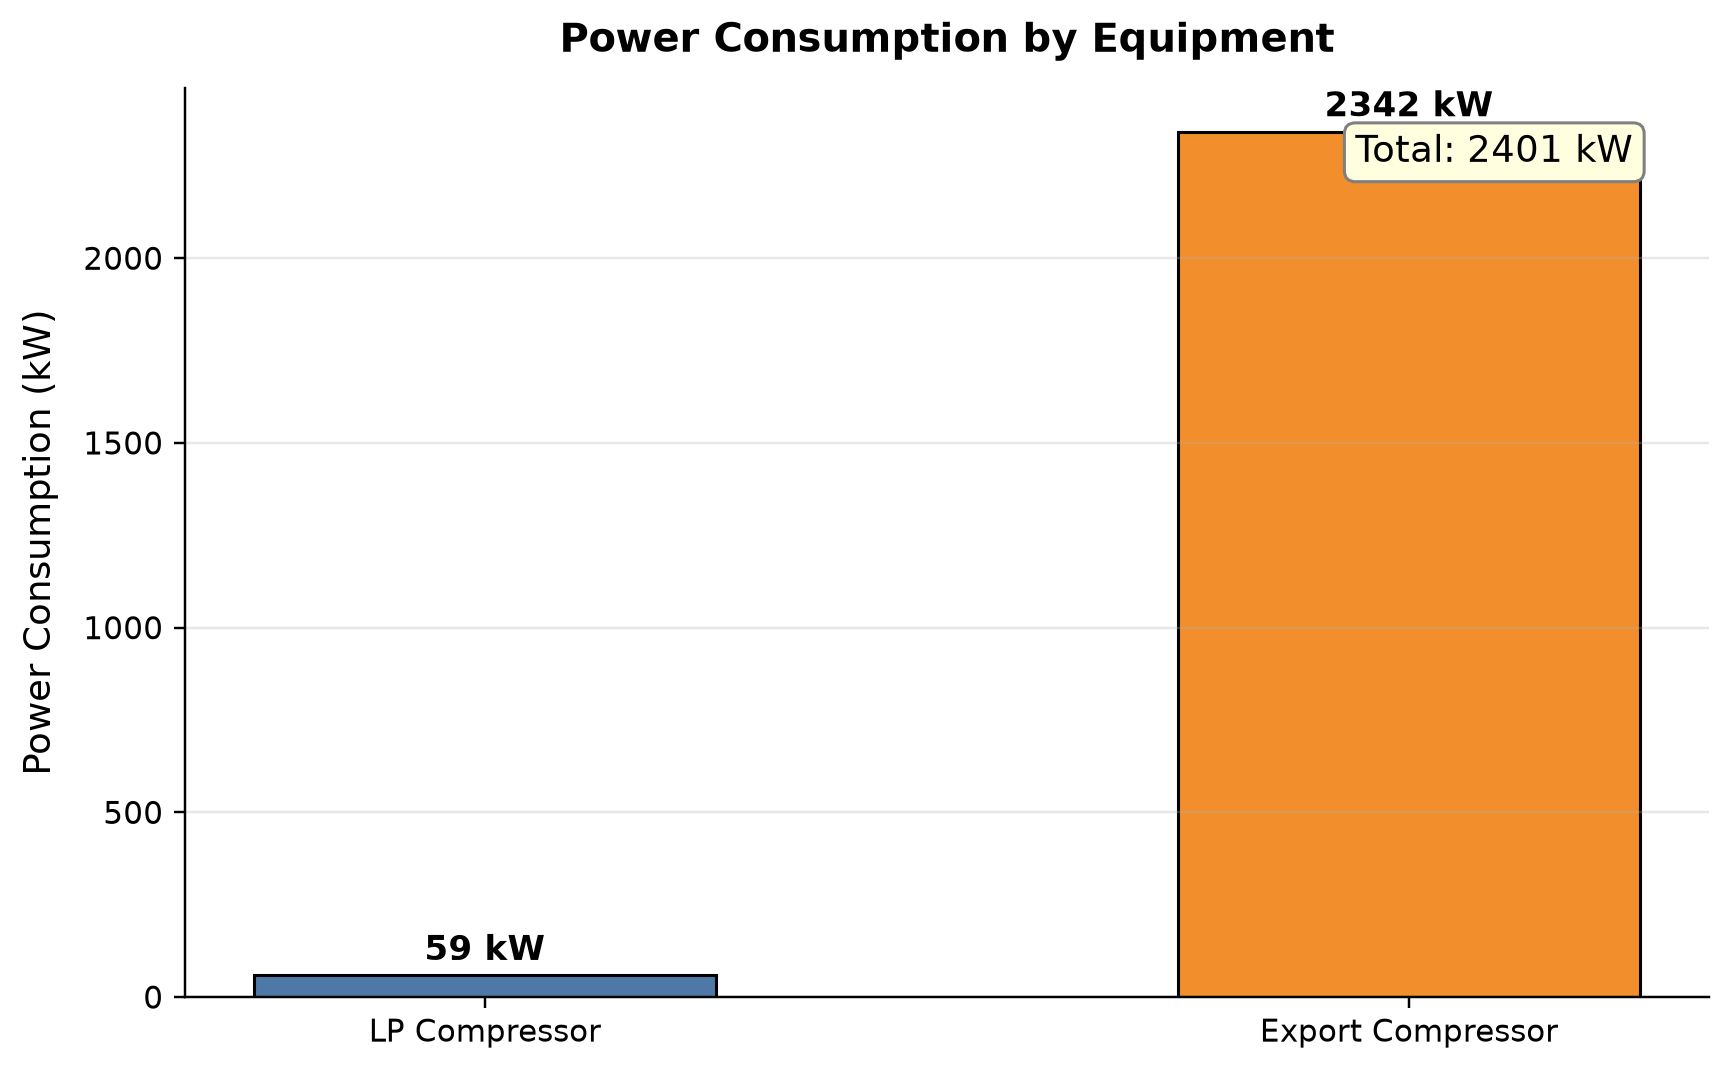

Data behind this chart, as committed beside it:
panel, series, point, x_label, y_label, x, y, finite
1, Bars 1, 0, , Power Consumption (kW), 0.0, 58.63, True
1, Bars 1, 1, , Power Consumption (kW), 1.0, 2342, True
